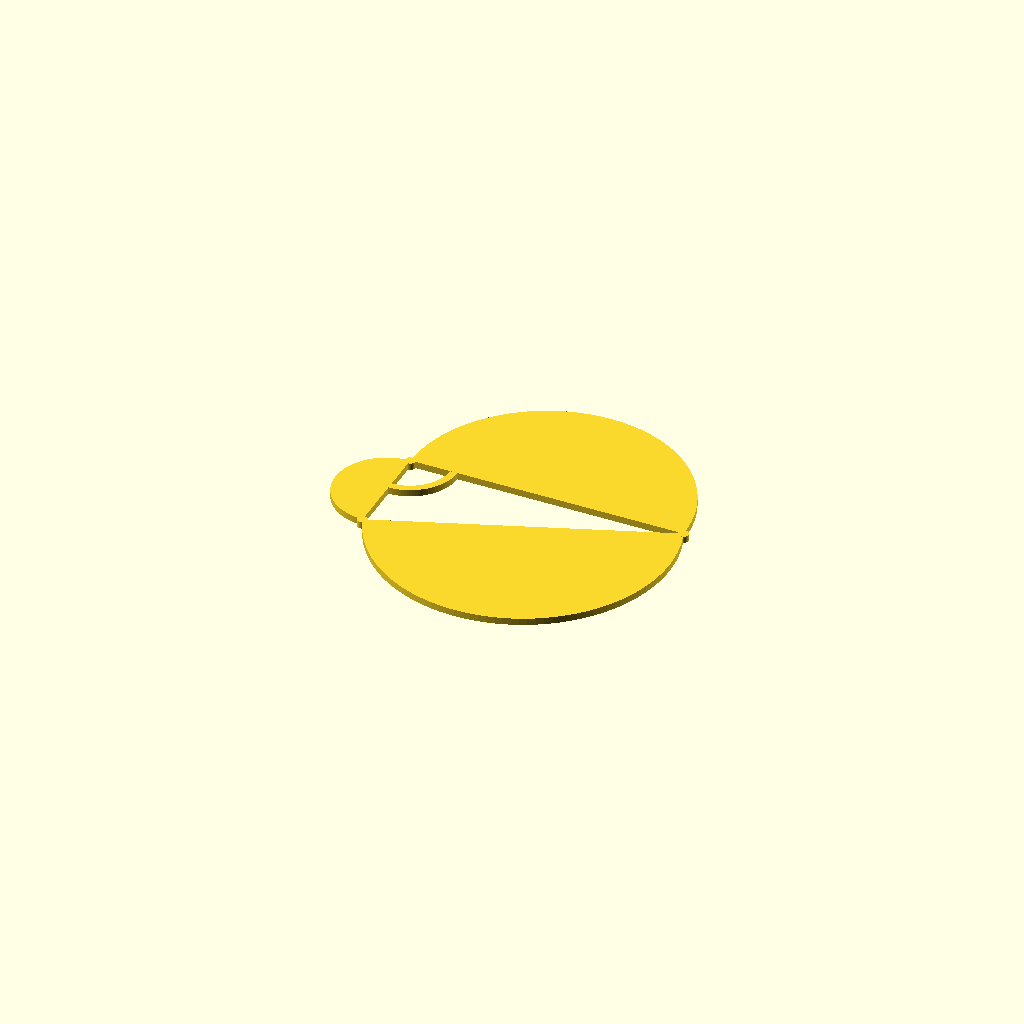
Cell 1 — every parameter at its default value.
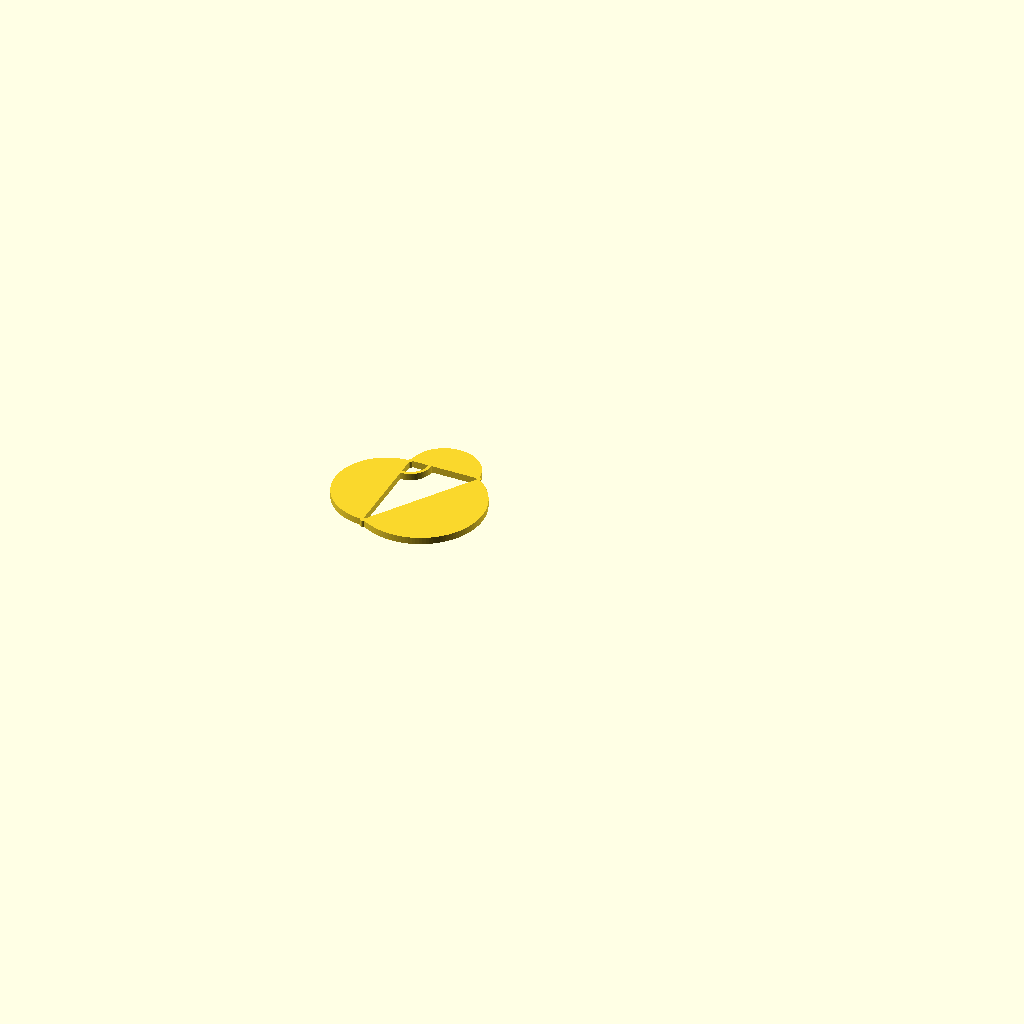
Cell 2 — leg_a set to 20, the other parameters unchanged.
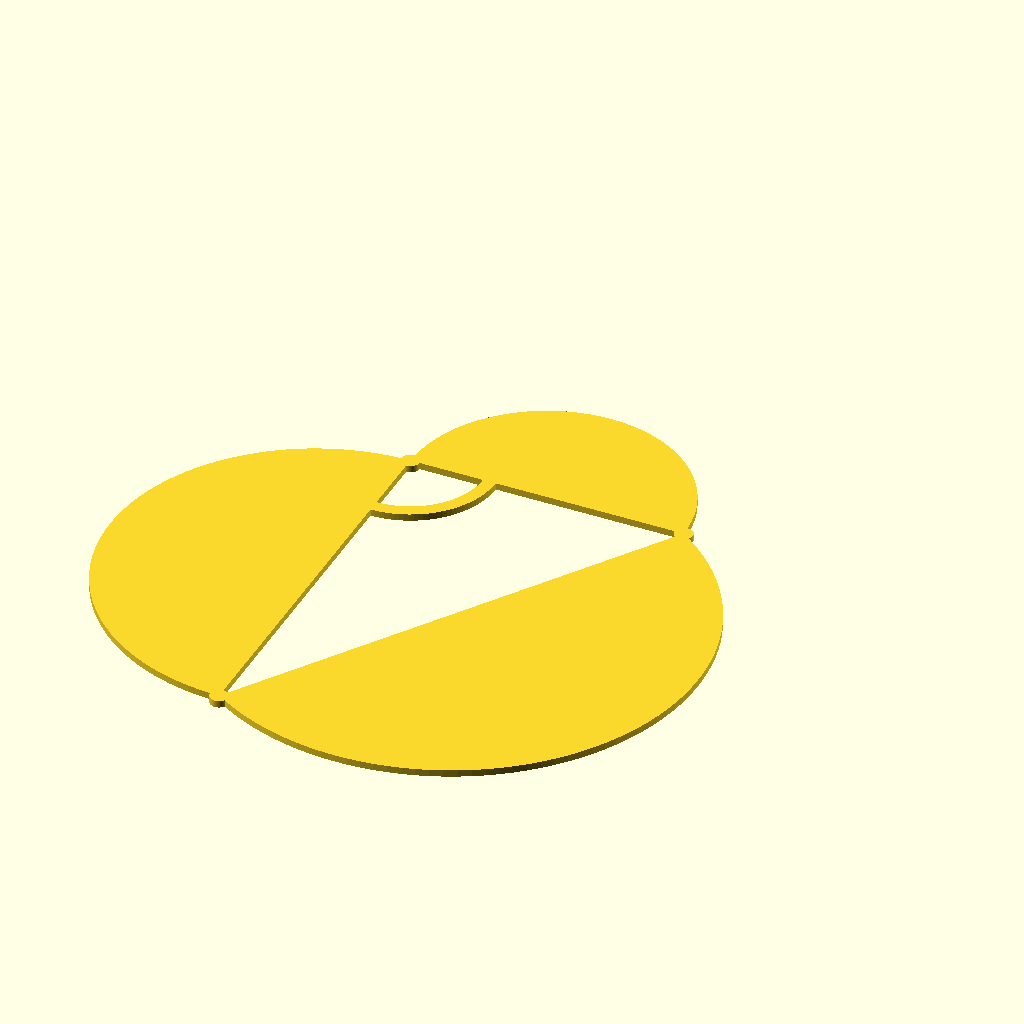
Cell 3: leg_b = 120 (everything else at default).
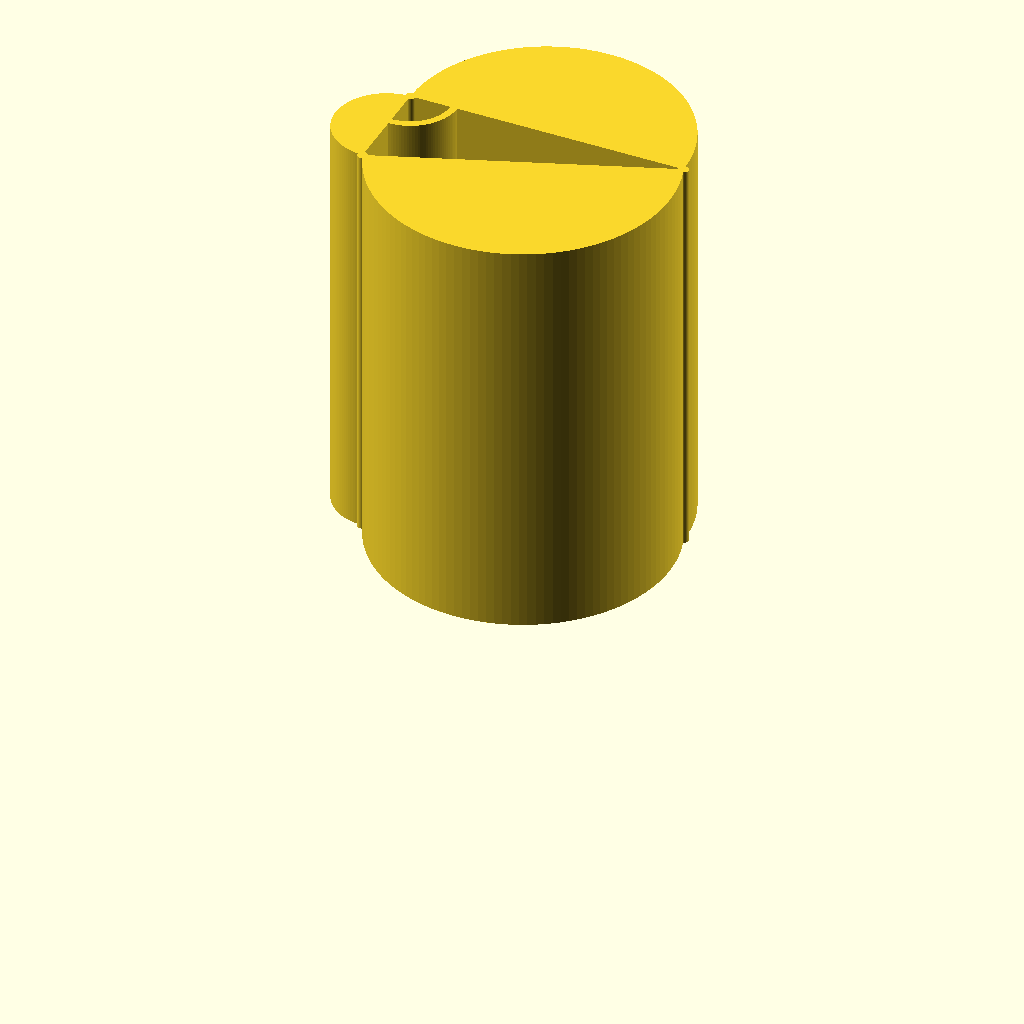
Cell 4: heigth = 120 (everything else at default).
One fixed orthographic camera (rotation 55°, 0°, 25°; colour scheme Cornfield) for every cell.
OpenSCAD source file inputs/thingiverse/files/thing-234764/Pythagoras-and-the-3D-Printing-Age/Pythagoras.scad:
// Pythagoras Thing
// Version 1.0
// Luigi Cisana, 22 Jan, 2014

// Leg a
leg_a=80; // [20:120]
// Leq b
leg_b=30; // [20:120]
// Height
heigth = 2; // [1:120]

// Number of facets, set a low value for a draft version
fn = 120; // [30:200]

/* [Hidden] */
a = leg_a;
b = leg_b;
c = sqrt(pow(a,2)+pow(b,2));
h = heigth;
ro = (a+b)/8;
e = (a+b)/75;

echo("c =", c, "ro =", ro, "e =", e);

/****** Main *********/
linear_extrude(height=h , center = false, convexity = 10, twist = 0) {
	semi_circles_a();
	semi_circles_b();
	semi_circles_c();
}

triangle();

//translate ([-3,3]) cylinder(h = 5.5, r=1, $fn=fn);

/****** Modules *********/

module semi_circles_a () {
	difference () {
		translate ([a/2,-0.1]) circle(r = a/2,$fn=fn);
		translate ([0,-a]) square ([a,a], center=false);
	}
} 

module semi_circles_b () {
	difference () {
		translate ([0.1,-b/2]) circle(r = b/2,$fn=fn);
		translate ([0,-b]) square ([b,b], center=false);
	}
}

module semi_circles_c () {
	translate ([0,-b]) {
		rotate(a=[0,0,asin(b/c)]) {
			difference () {
				translate ([c/2,0]) circle(r = c/2,$fn=fn);
				translate ([0,0]) square ([c,c], center=false);
			}
		}
	}
}

module triangle() {
	linear_extrude(height=h , center = false, convexity = 10, twist = 0) {
		difference () {
			circle(r = ro, $fn=fn);
			circle(r = ro*0.85, $fn=fn);
			translate ([-ro,0]) square ([2*ro,ro], center=false);
			translate ([-ro,-2*ro]) square ([ro,2*ro], center=false);	
		}
		
		translate ([0,0]) circle( r = e, $fn=fn);
		translate ([a,0]) circle( r = e, $fn=fn);
		translate ([0,-b]) circle( r = e, $fn=fn);
	}
}
Customizer parameters (derived from the source; name, type, default, range or options):
leg_a: number, default 80, range 20 to 120
leg_b: number, default 30, range 20 to 120
heigth: number, default 2, range 1 to 120
fn: number, default 120, range 30 to 200
